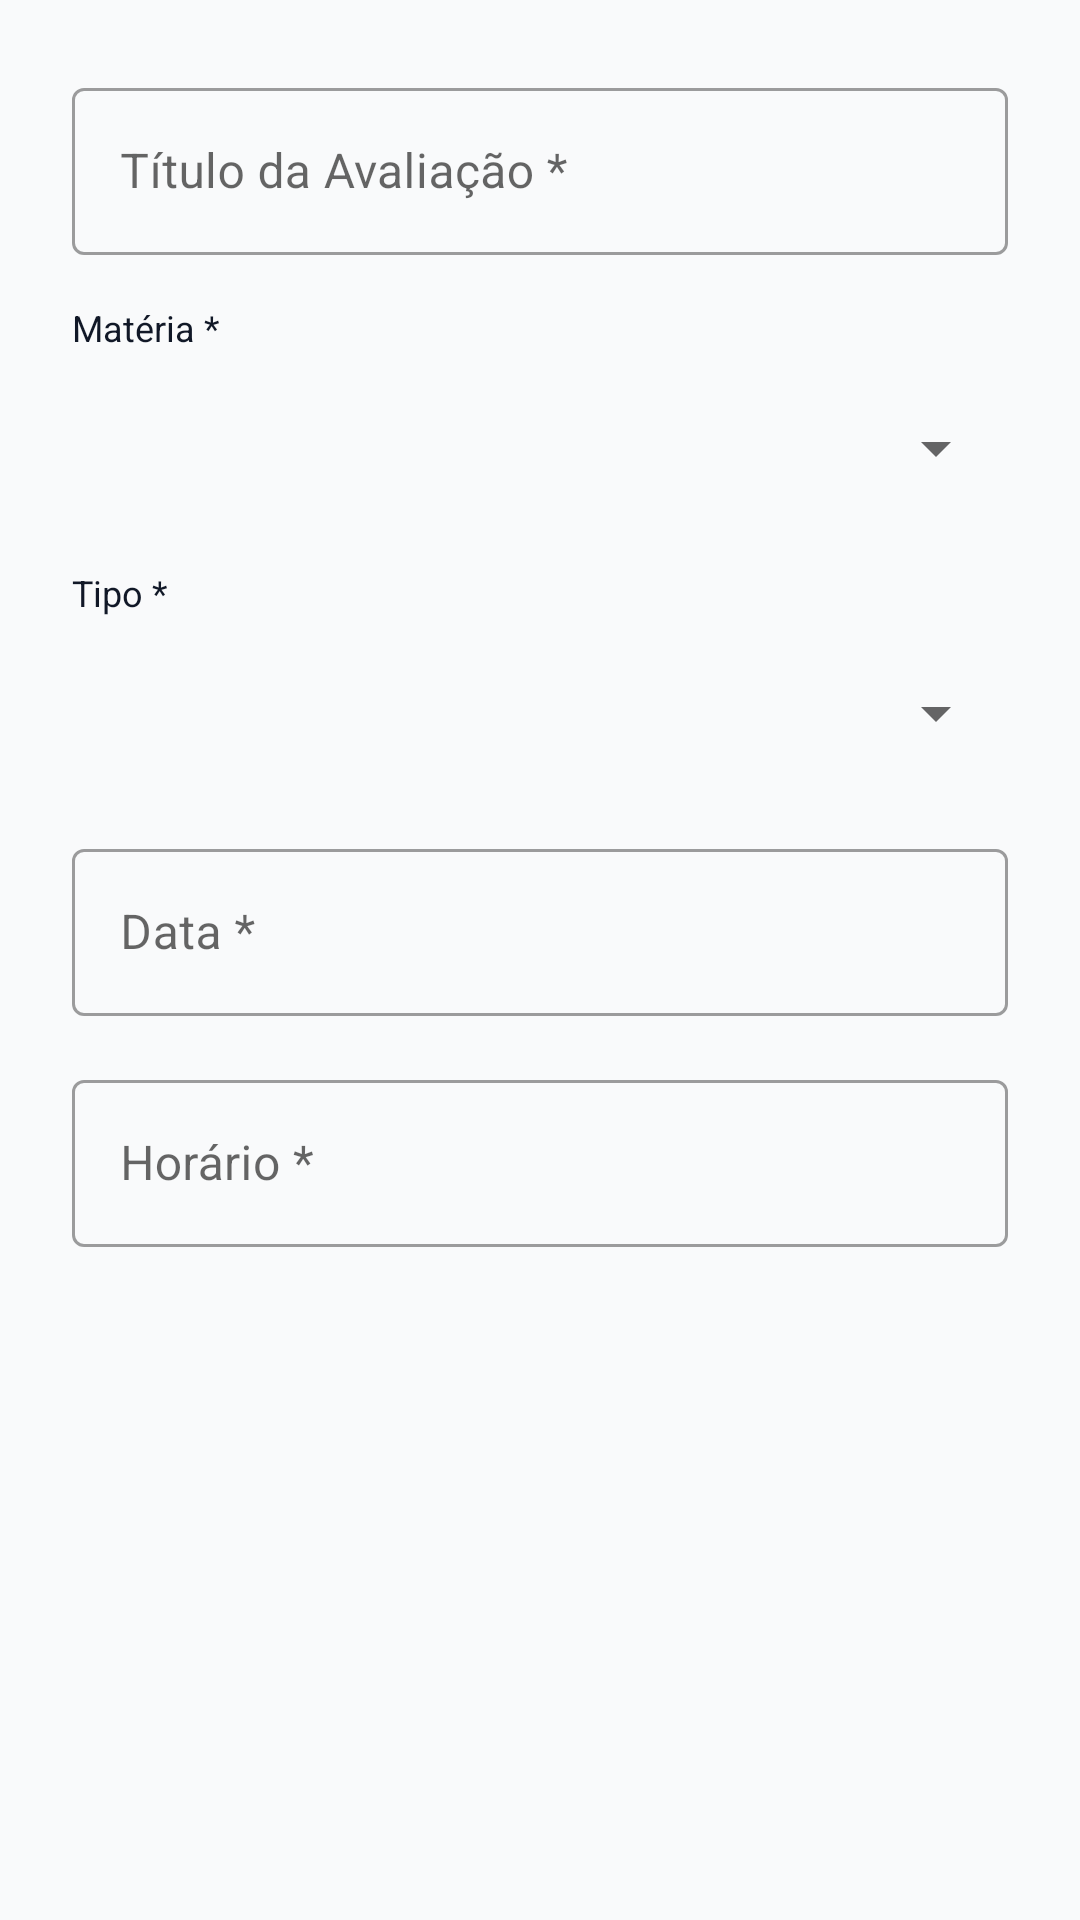

Write the Android layout XML for this screen, with the resource values it uses.
<!-- AndroidManifest.xml: application theme Theme.TextView -->
<!-- res/layout/dialog_add_avaliacao.xml -->
<?xml version="1.0" encoding="utf-8"?>
<LinearLayout xmlns:android="http://schemas.android.com/apk/res/android"
    android:layout_width="match_parent"
    android:layout_height="wrap_content"
    android:orientation="vertical"
    android:padding="24dp">

    <com.google.android.material.textfield.TextInputLayout
        android:layout_width="match_parent"
        android:layout_height="wrap_content"
        android:layout_marginBottom="16dp"
        android:hint="Título da Avaliação *"
        style="@style/Widget.MaterialComponents.TextInputLayout.OutlinedBox">

        <com.google.android.material.textfield.TextInputEditText
            android:id="@+id/et_titulo"
            android:layout_width="match_parent"
            android:layout_height="wrap_content"
            android:inputType="textCapSentences" />
    </com.google.android.material.textfield.TextInputLayout>

    <TextView
        android:layout_width="wrap_content"
        android:layout_height="wrap_content"
        android:text="Matéria *"
        android:textColor="@color/text_primary"
        android:textSize="12sp"
        android:layout_marginBottom="8dp" />

    <Spinner
        android:id="@+id/spinner_materia"
        android:layout_width="match_parent"
        android:layout_height="wrap_content"
        android:layout_marginBottom="16dp"
        android:minHeight="48dp" />

    <TextView
        android:layout_width="wrap_content"
        android:layout_height="wrap_content"
        android:text="Tipo *"
        android:textColor="@color/text_primary"
        android:textSize="12sp"
        android:layout_marginBottom="8dp" />

    <Spinner
        android:id="@+id/spinner_tipo"
        android:layout_width="match_parent"
        android:layout_height="wrap_content"
        android:layout_marginBottom="16dp"
        android:minHeight="48dp" />

    <com.google.android.material.textfield.TextInputLayout
        android:layout_width="match_parent"
        android:layout_height="wrap_content"
        android:layout_marginBottom="16dp"
        android:hint="Data *"
        style="@style/Widget.MaterialComponents.TextInputLayout.OutlinedBox">

        <com.google.android.material.textfield.TextInputEditText
            android:id="@+id/et_data"
            android:layout_width="match_parent"
            android:layout_height="wrap_content"
            android:inputType="none" />
    </com.google.android.material.textfield.TextInputLayout>

    <com.google.android.material.textfield.TextInputLayout
        android:layout_width="match_parent"
        android:layout_height="wrap_content"
        android:hint="Horário *"
        style="@style/Widget.MaterialComponents.TextInputLayout.OutlinedBox">

        <com.google.android.material.textfield.TextInputEditText
            android:id="@+id/et_horario"
            android:layout_width="match_parent"
            android:layout_height="wrap_content"
            android:inputType="none" />
    </com.google.android.material.textfield.TextInputLayout>

</LinearLayout>
<!-- resources referenced by this layout -->
<resources>
  <color name="text_primary">#111827</color>
  <style name="Theme.TextView" parent="Theme.MaterialComponents.DayNight.NoActionBar">
          
          <item name="colorPrimary">@color/primary_blue</item>
          <item name="colorPrimaryVariant">@color/primary_blue_dark</item>
          <item name="colorOnPrimary">@color/white</item>
          
          <item name="colorSecondary">@color/primary_blue_light</item>
          <item name="colorSecondaryVariant">@color/primary_blue</item>
          <item name="colorOnSecondary">@color/white</item>
          
          <item name="android:statusBarColor">@color/white</item>
          <item name="android:windowLightStatusBar">true</item>
          
          <item name="android:windowBackground">@color/background_gray</item>
      </style>
  <color name="primary_blue">#1D4ED8</color>
  <color name="primary_blue_dark">#1E40AF</color>
  <color name="white">#FFFFFFFF</color>
  <color name="primary_blue_light">#3B82F6</color>
  <color name="background_gray">#F9FAFB</color>
</resources>
